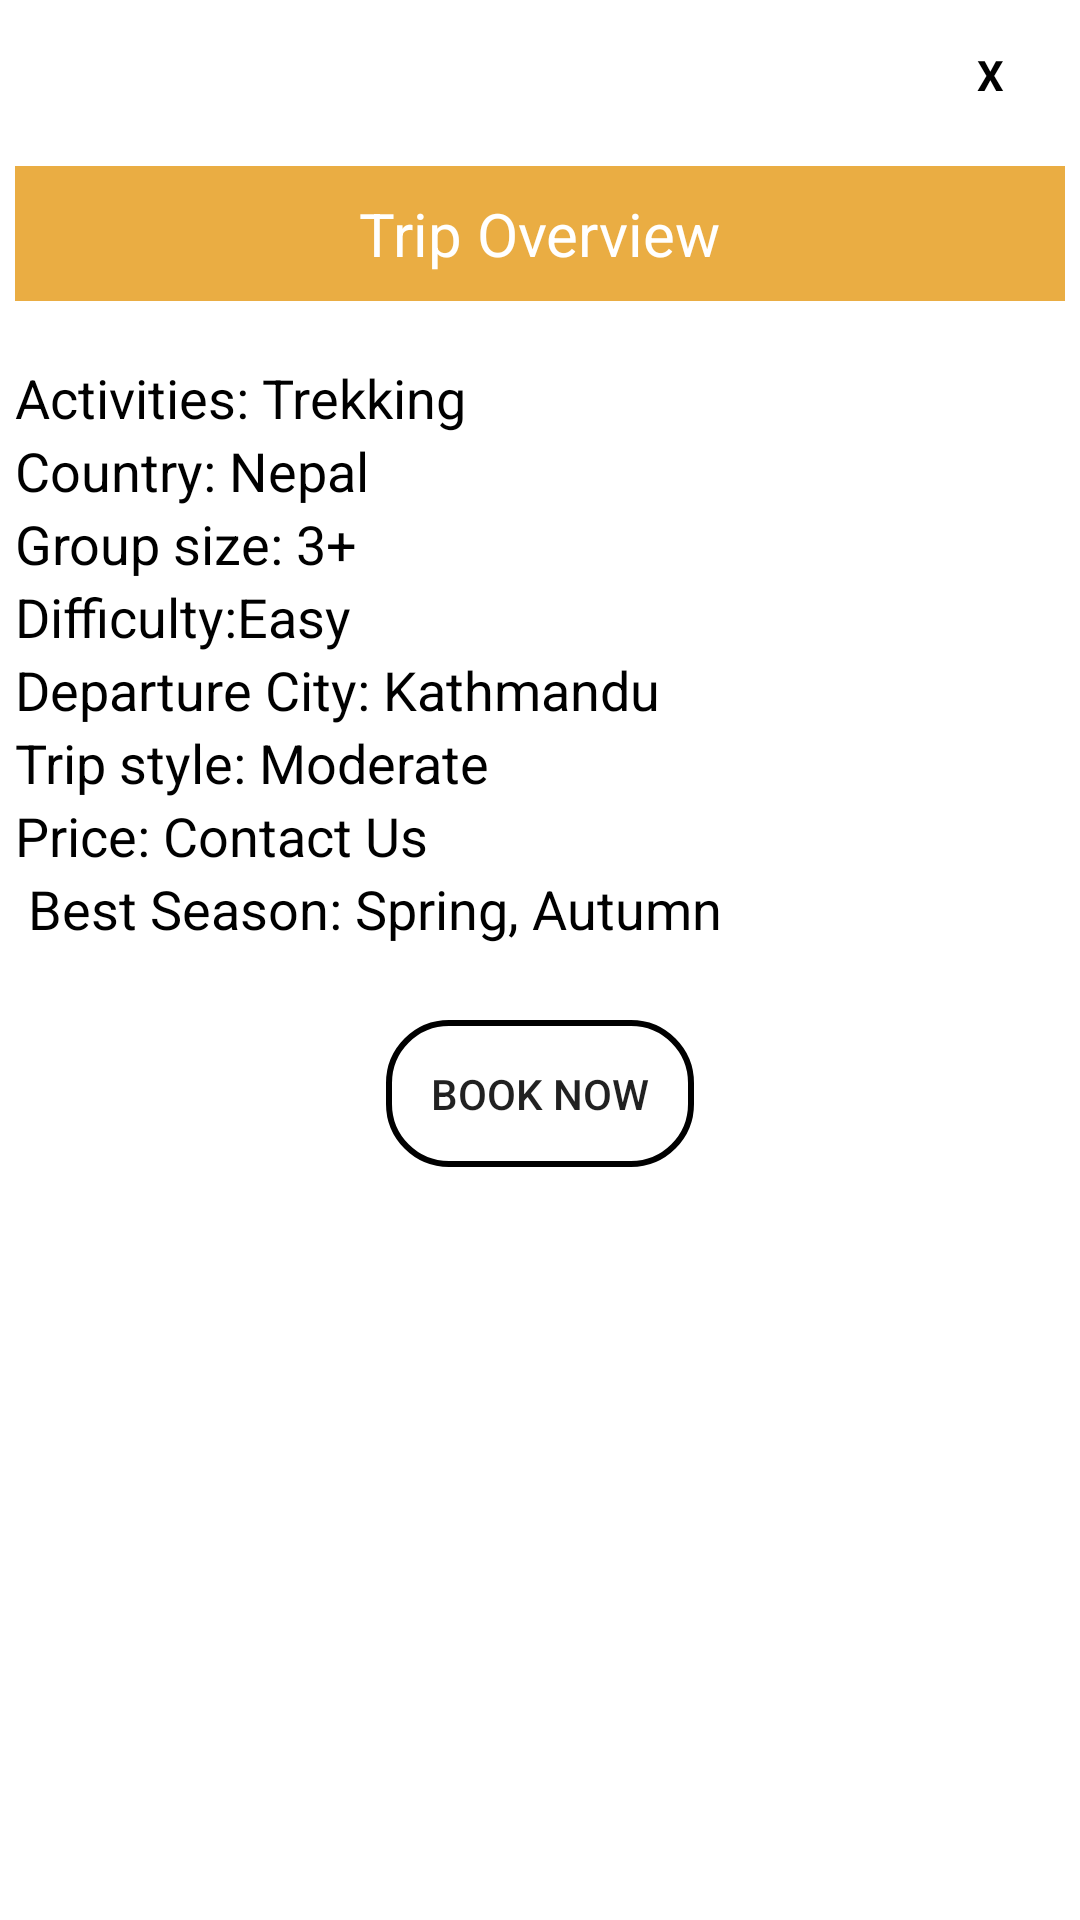

Produce the Android XML layout that renders to this screen, including the resource entries it uses.
<!-- AndroidManifest.xml: application theme AppTheme -->
<!-- res/layout/popupvisita.xml -->
<?xml version="1.0" encoding="utf-8"?>
<ScrollView
    xmlns:android="http://schemas.android.com/apk/res/android"
    android:orientation="vertical"
    android:layout_width="350dp"
    android:layout_height="wrap_content"
    android:background="@color/white"
    android:padding="5dp"
    android:layout_gravity="center">
    <LinearLayout
        android:layout_width="match_parent"
        android:layout_height="match_parent"
        android:orientation="vertical">

        <TextView
            android:id="@+id/txtclosea"
            android:layout_width="50dp"
            android:layout_height="40dp"
            android:textColor="@color/black"
            android:text="X"
            android:textStyle="bold"
            android:layout_gravity="end"
            android:gravity="center"
            android:background="@drawable/circlebackground"
            />

        <LinearLayout
            android:layout_width="match_parent"
            android:layout_height="wrap_content"
            android:orientation="vertical"
            android:layout_marginTop="-10dp">
            />
            <LinearLayout
                android:layout_marginTop="20dp"
                android:layout_width="match_parent"
                android:layout_height="wrap_content"
                android:orientation="horizontal">
                <LinearLayout
                    android:background="@color/orange"
                    android:orientation="vertical"
                    android:layout_weight="1"
                    android:layout_width="0dp"
                    android:layout_height="45dp">

                    <TextView
                        android:layout_width="wrap_content"
                        android:layout_height="wrap_content"
                        android:layout_gravity="center"
                        android:text="Trip Overview"
                        android:layout_marginTop="9dp"
                        android:textSize="20sp"
                        android:textColor="@color/white"
                        />
                </LinearLayout>




            </LinearLayout>
            <LinearLayout
                android:layout_marginTop="20dp"
                android:layout_width="match_parent"
                android:layout_height="wrap_content"
                android:orientation="vertical">
                <TextView
                    android:layout_width="wrap_content"
                    android:layout_height="wrap_content"
                    android:text="Activities: Trekking"
                    android:textSize="18sp"
                    android:textColor="@color/black" />

                <TextView
                    android:layout_width="wrap_content"
                    android:layout_height="wrap_content"
                    android:text="Country: Nepal"
                    android:textSize="18sp"
                    android:textColor="@color/black" />



                <TextView
                    android:layout_width="wrap_content"
                    android:layout_height="wrap_content"
                    android:text="Group size: 3+"
                    android:textSize="18sp"
                    android:textColor="@color/black" />
                <TextView
                    android:layout_width="wrap_content"
                    android:layout_height="wrap_content"
                    android:text="Difficulty:Easy"
                    android:textSize="18sp"
                    android:textColor="@color/black" />
                <TextView
                    android:layout_width="wrap_content"
                    android:layout_height="wrap_content"
                    android:text="Departure City: Kathmandu"
                    android:textSize="18sp"
                    android:textColor="@color/black" />
                <TextView
                    android:layout_width="wrap_content"
                    android:layout_height="wrap_content"
                    android:text="Trip style: Moderate"
                    android:textSize="18sp"
                    android:textColor="@color/black" />
                <TextView
                    android:layout_width="wrap_content"
                    android:layout_height="wrap_content"
                    android:text="Price: Contact Us"
                    android:textSize="18sp"
                    android:textColor="@color/black" />

                <TextView
                    android:layout_width="wrap_content"
                    android:layout_height="wrap_content"
                    android:text=" Best Season: Spring, Autumn"
                    android:textSize="18sp"
                    android:textColor="@color/black" />



            </LinearLayout>
            <Button
                android:id="@+id/btn_bookthisa"
                android:layout_width="wrap_content"
                android:layout_height="wrap_content"
                android:text="Book Now"
                android:layout_marginTop="25dp"
                android:layout_gravity="center_horizontal"
                android:background="@drawable/btn_style_popup"/>



        </LinearLayout>
    </LinearLayout>
</ScrollView>
<!-- resources referenced by this layout -->
<resources>
  <color name="black">#000</color>
  <color name="orange">#eaad43</color>
  <color name="white">#ffff</color>
  <!-- drawable btn_style_popup (drawable) -->
  <?xml version="1.0" encoding="utf-8"?>
  <shape xmlns:android="http://schemas.android.com/apk/res/android">
      <stroke android:width="2dp" android:color="@color/black"/>
      <corners android:radius="20dp"/>
      <padding android:top="15dp" android:bottom="15dp" android:left="15dp" android:right="15dp"/>
  
  </shape>
  <style name="AppTheme" parent="Theme.AppCompat.Light.NoActionBar">
          
          <item name="colorPrimary">@color/colorPrimary</item>
          <item name="colorPrimaryDark">@color/colorPrimaryDark</item>
          <item name="colorAccent">@color/colorAccent</item>
      </style>
  <color name="colorPrimary">#24a0ed</color>
  <color name="colorPrimaryDark">#24a0ed</color>
  <color name="colorAccent">#FF4081</color>
</resources>
